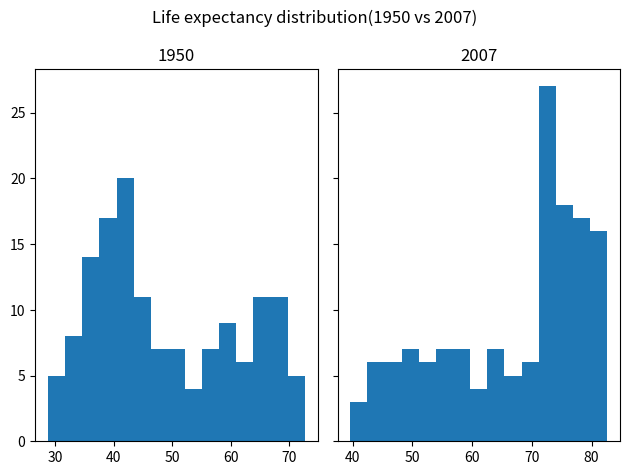

Reproduce this figure in Python.
import numpy as np
import matplotlib.pyplot as plt

def main():
    life_exp1950 = [28.8, 55.23, 43.08, 30.02, 62.48, 69.12, 66.8, 50.94, 37.48, 68.0, 38.22, 40.41, 53.82, 47.62, 50.92, 59.6, 31.98, 39.03, 39.42, 38.52, 68.75, 35.46, 38.09, 54.74, 44.0, 50.64, 40.72, 39.14, 42.11, 57.21, 40.48, 61.21, 59.42, 66.87, 70.78, 34.81, 45.93, 48.36, 41.89, 45.26, 34.48, 35.93, 34.08, 66.55, 67.41, 37.0, 30.0, 67.5, 43.15, 65.86, 42.02, 33.61, 32.5, 37.58, 41.91, 60.96, 64.03, 72.49, 37.37, 37.47, 44.87, 45.32, 66.91, 65.39, 65.94, 58.53, 63.03, 43.16, 42.27, 50.06, 47.45, 55.56, 55.93, 42.14, 38.48, 42.72, 36.68, 36.26, 48.46, 33.68, 40.54, 50.99, 50.79, 42.24, 59.16, 42.87, 31.29, 36.32, 41.72, 36.16, 72.13, 69.39, 42.31, 37.44, 36.32, 72.67, 37.58, 43.44, 55.19, 62.65, 43.9, 47.75, 61.31, 59.82, 64.28, 52.72, 61.05, 40.0, 46.47, 39.88, 37.28, 58.0, 30.33, 60.4, 64.36, 65.57, 32.98, 45.01, 64.94, 57.59, 38.64, 41.41, 71.86, 69.62, 45.88, 58.5, 41.22, 50.85, 38.6, 59.1, 44.6, 43.58, 39.98, 69.18, 68.44, 66.07, 55.09, 40.41, 43.16, 32.55, 42.04, 48.45]

    life_exp = [43.828, 76.423, 72.301, 42.731, 75.32, 81.235, 79.829, 75.635, 64.062, 79.441, 56.728, 65.554, 74.852, 50.728, 72.39, 73.005, 52.295, 49.58, 59.723, 50.43, 80.653, 44.74100000000001, 50.651, 78.553, 72.961, 72.889, 65.152, 46.462, 55.322, 78.782, 48.328, 75.748, 78.273, 76.486, 78.332, 54.791, 72.235, 74.994, 71.33800000000001, 71.878, 51.57899999999999, 58.04, 52.947, 79.313, 80.657, 56.735, 59.448, 79.406, 60.022, 79.483, 70.259, 56.007, 46.388000000000005, 60.916, 70.19800000000001, 82.208, 73.33800000000001, 81.757, 64.69800000000001, 70.65, 70.964, 59.545, 78.885, 80.745, 80.546, 72.567, 82.603, 72.535, 54.11, 67.297, 78.623, 77.58800000000001, 71.993, 42.592, 45.678, 73.952, 59.443000000000005, 48.303, 74.241, 54.467, 64.164, 72.801, 76.195, 66.803, 74.543, 71.164, 42.082, 62.069, 52.906000000000006, 63.785, 79.762, 80.204, 72.899, 56.867, 46.859, 80.196, 75.64, 65.483, 75.53699999999999, 71.752, 71.421, 71.688, 75.563, 78.098, 78.74600000000001, 76.442, 72.476, 46.242, 65.528, 72.777, 63.062, 74.002, 42.568000000000005, 79.972, 74.663, 77.926, 48.159, 49.339, 80.941, 72.396, 58.556, 39.613, 80.884, 81.70100000000001, 74.143, 78.4, 52.517, 70.616, 58.42, 69.819, 73.923, 71.777, 51.542, 79.425, 78.242, 76.384, 73.747, 74.249, 73.422, 62.698, 42.38399999999999, 43.487]

    fig, ax = plt.subplots(nrows=1, ncols=2, sharey=True)

    ax[0].hist(life_exp1950, bins = 15)
    ax[0].set_title('1950')
    ax[1].hist(life_exp, bins = 15)
    ax[1].set_title('2007')
    plt.suptitle('Life expectancy distribution(1950 vs 2007)')
    plt.tight_layout()
    plt.show()


if __name__ == '__main__':
    main()
#yes